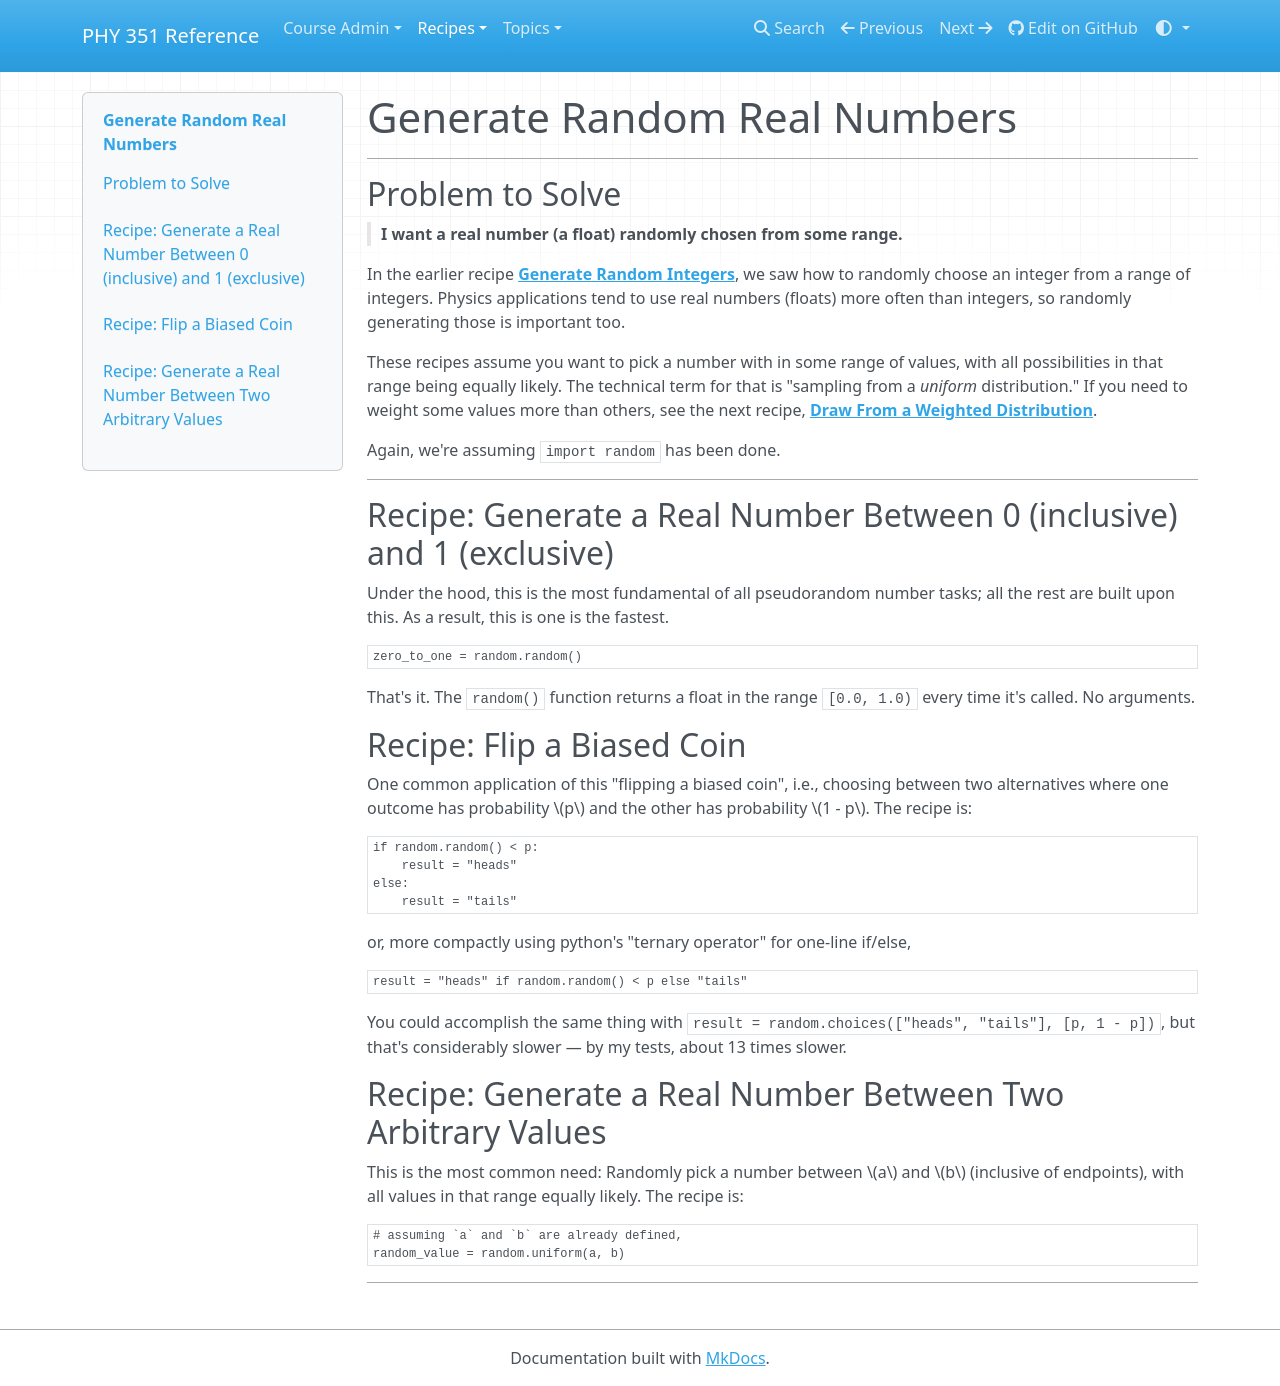

repository: UNCG-PHY-351-S25/uncg-phy-351-s25.github.io · page: recipes/num1/random/reals/index.html · generator: mkdocs

# Generate Random Real Numbers

___
## Problem to Solve

> **I want a real number (a float) randomly chosen from some range.**

In the earlier recipe [**Generate Random Integers**](integers.md), we saw how to randomly choose an integer from a range of integers. Physics applications tend to use real numbers (floats) more often than integers, so randomly generating those is important too.

These recipes assume you want to pick a number with in some range of values, with all possibilities in that range being equally likely. The technical term for that is "sampling from a _uniform_ distribution." If you need to weight some values more than others, see the next recipe, [**Draw From a Weighted Distribution**](distributions.md).

Again, we're assuming `import random` has been done.

___
## Recipe: Generate a Real Number Between 0 (inclusive) and 1 (exclusive)

Under the hood, this is the most fundamental of all pseudorandom number tasks; all the rest are built upon this. As a result, this is one is the fastest.

```python
zero_to_one = random.random()
```

That's it. The `random()` function returns a float in the range `[0.0, 1.0)` every time it's called. No arguments.

## Recipe: Flip a Biased Coin

One common application of this "flipping a biased coin", i.e., choosing between two alternatives where one outcome has probability $p$ and the other has probability $1 - p$. The recipe is:

```python
if random.random() < p:
    result = "heads"
else:
    result = "tails"
```

or, more compactly using python's "ternary operator" for one-line if/else,

```python
result = "heads" if random.random() < p else "tails"
```

You could accomplish the same thing with `result = random.choices(["heads", "tails"], [p, 1 - p])`, but that's considerably slower — by my tests, about 13 times slower.

## Recipe: Generate a Real Number Between Two Arbitrary Values

This is the most common need: Randomly pick a number between $a$ and $b$ (inclusive of endpoints), with all values in that range equally likely. The recipe is:

```python
# assuming `a` and `b` are already defined,
random_value = random.uniform(a, b)
```

___
